Image classification data set "data-multi" (lynguyenminh/image-classification-pytorch on GitHub). Class labels (3): cat, duck, panda.

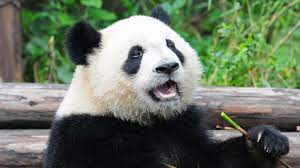
Label: panda

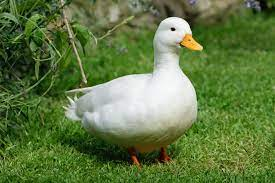
Label: duck

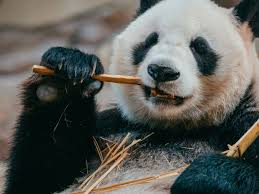
Label: panda

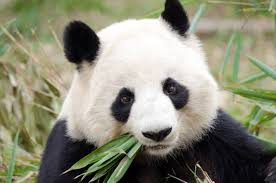
Label: panda

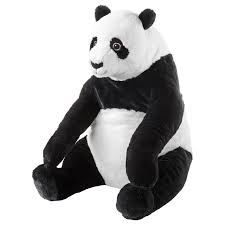
Label: panda

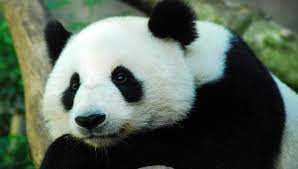
Label: panda
